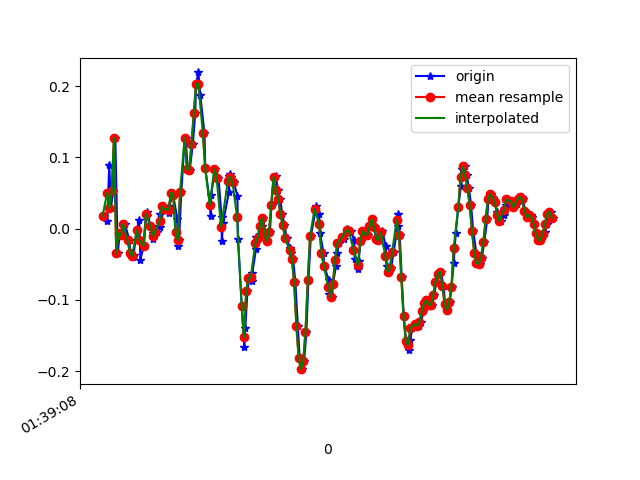

The table this chart was drawn from, first rows:
1618191548954, 887211969308865, 0.01779584, 0.044670932, 0.04407928
1618191548981, 887211988352945, 0.01047, -0.007863, -0.01212
1618191548999, 887212007372209, 0.08988, -0.2156, 0.04286
1618191549013, 887212026416289, 0.02879, -0.03718, -0.01456
1618191549033, 887212045460369, 0.05323, -0.2718, 0.03186
1618191549052, 887212064463505, 0.1278, 0.04101, 9.7E-5
1618191549073, 887212083503745, -0.03474, -0.04329, 9.7E-5
1618191549091, 887212102519185, -0.006639, 0.1449, 0.003762
1618191549113, 887212121559409, -0.009082, -0.08972, -0.009677
1618191549135, 887212140599665, 0.0068, 0.09354, 0.02331
1618191549177, 887212159639889, -0.01641, -0.07872, -0.01945
1618191549181, 887212178655953, -0.03352, 0.06911, 0.03431
1618191549208, 887212197694609, -0.03963, 0.03368, -0.02556
1618191549212, 887212216708529, -0.03718, 0.1754, 0.02453
1618191549240, 887212235747185, -0.001752, 0.063, -0.02556
1618191549262, 887212254785873, 0.01169, 0.1485, 0.03553
1618191549272, 887212273823921, -0.04329, 0.07399, -0.01945
1618191549302, 887212292862577, -0.02374, 0.1534, 0.03186
1618191549326, 887212311901201, 0.0239, 0.2377, 0.01231
1618191549329, 887212330939857, 0.0178, -0.03963, -0.00479
1618191549372, 887212349978513, 0.003135, -0.01886, -0.01823
1618191549381, 887212368965873, -0.006639, -0.00542, -0.01945
1618191549385, 887212388003313, -0.01397, -0.006642, -0.01701
1618191549415, 887212407040817, -0.004195, -0.00542, -0.02189
1618191549446, 887212426078321, 0.001913, 0.003132, -0.02189
1618191549448, 887212445115825, 0.02024, 0.004354, -0.009677
1618191549477, 887212464153265, 0.03123, -5.330797E-4, -0.007233
1618191549487, 887212483172273, 0.02757, 6.886502E-4, -0.01823
1618191549520, 887212502209073, 0.02146, 0.00191, -0.02312
1618191549526, 887212521245937, 0.03123, 0.00191, -0.028
1618191549558, 887212540282737, 0.05078, 0.005576, -0.03167
1618191549560, 887212559319537, 0.04712, 0.009241, -0.04511
1618191549595, 887212578307441, 0.01413, 0.01413, -0.06099
1618191549599, 887212597343473, -0.02374, 0.04467, -0.06221
1618191549611, 887212616379441, -0.01641, 0.06055, -0.03778
1618191549631, 887212635415473, 0.052, 0.063, 0.008649
1618191549661, 887212654451505, 0.1278, 0.06911, 0.05019
1618191549668, 887212673471857, 0.1278, 0.0801, 0.0734
1618191549688, 887212692507441, 0.08377, 0.08499, 0.09051
1618191549705, 887212711543025, 0.08255, 0.1009, 0.1027
1618191549732, 887212730578609, 0.1192, 0.1168, 0.1308
1618191549753, 887212749614193, 0.162, 0.1106, 0.1797
1618191549760, 887212768649713, 0.2035, 0.09843, 0.2249
1618191549781, 887212787673073, 0.2194, 0.08377, 0.2677
1618191549797, 887212806708337, 0.1876, 0.06055, 0.2933
1618191549834, 887212825743601, 0.1339, 0.04101, 0.3006
1618191549841, 887212844778865, 0.08499, 0.02634, 0.2921
1618191549883, 887212863814065, 0.0349, 0.005576, 0.2823
1618191549889, 887212882844273, 0.0178, -0.006642, 0.2725
1618191549893, 887212901879345, 0.04712, 0.003132, 0.2615
1618191549926, 887212920914481, 0.08377, 0.01657, 0.2506
1618191549957, 887212939949617, 0.07155, 0.004354, 0.2334
1618191549984, 887212958984753, 0.01657, -0.01519, 0.2115
1618191549986, 887212978009137, -0.01763, -0.01519, 0.1772
1618191549997, 887212997019313, 0.008022, 0.008019, 0.1479
1618191550049, 887213016054193, 0.052, 0.01657, 0.121
1618191550052, 887213035089073, 0.074, 0.006797, 0.09173
1618191550055, 887213054123953, 0.07644, 0.00191, 0.07218
1618191550068, 887213073158833, 0.07277, 0.003132, 0.04652
1618191550090, 887213092178993, 0.06544, -5.330797E-4, 0.01964
1618191550123, 887213111356137, 0.0459, -0.03352, -0.01212
... 147 more rows
